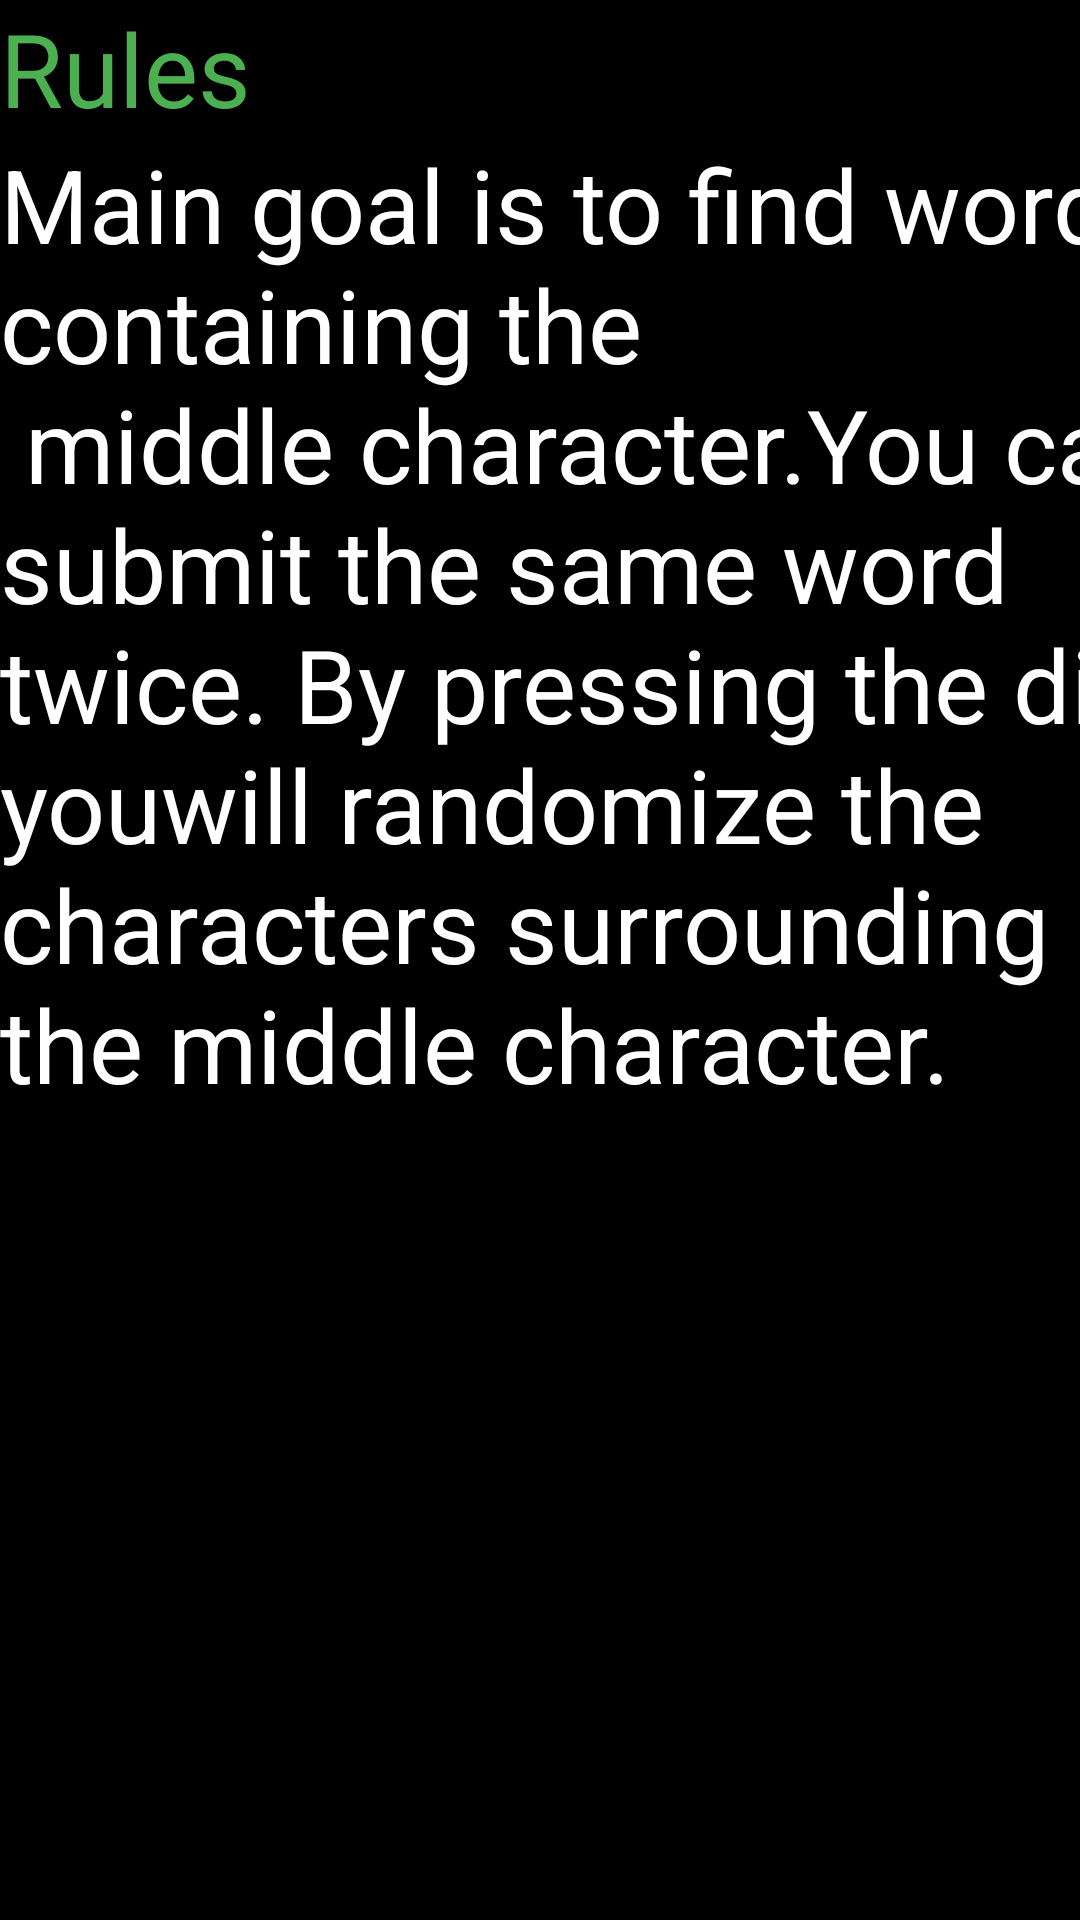

Layout XML and referenced resources for this Android screen:
<!-- AndroidManifest.xml: application theme Theme.ObligWordGame -->
<!-- res/layout/activity_rulesactivity.xml -->
<?xml version="1.0" encoding="utf-8"?>
<androidx.constraintlayout.widget.ConstraintLayout xmlns:android="http://schemas.android.com/apk/res/android"
    xmlns:app="http://schemas.android.com/apk/res-auto"
    xmlns:tools="http://schemas.android.com/tools"
    android:layout_width="wrap_content"
    android:layout_height="wrap_content"
    android:background="#31615D"
    android:backgroundTint="#000000"
    android:orientation="vertical"
    tools:context=".RulesActivity">

    <ScrollView
        android:layout_width="415dp"
        android:layout_height="734dp"
        app:layout_constraintStart_toStartOf="parent"
        app:layout_constraintTop_toTopOf="parent">

        <LinearLayout
            android:id="@+id/viewList"
            android:layout_width="match_parent"
            android:layout_height="wrap_content"
            android:orientation="vertical">

            <TextView
                android:id="@+id/ruleText"
                android:layout_width="match_parent"
                android:layout_height="wrap_content"
                android:text="@string/rulesText"
                android:textColor="#4CAF50"
                android:textSize="34sp" />

            <TextView
                android:id="@+id/ruleInfo"
                android:layout_width="match_parent"
                android:layout_height="wrap_content"
                android:text="@string/ruleInfo"
                android:textColor="#FFFFFF"
                android:textSize="34sp" />


        </LinearLayout>
    </ScrollView>
</androidx.constraintlayout.widget.ConstraintLayout>
<!-- resources referenced by this layout -->
<resources>
  <string name="ruleInfo">Main goal is to find words containing the\n middle character.You cant submit the same word twice. By pressing the dice,\nyouwill randomize the characters surrounding \nthe middle character.</string>
  <string name="rulesText">Rules</string>
  <style name="Theme.ObligWordGame" parent="Theme.MaterialComponents.DayNight.DarkActionBar">
          
          <item name="colorPrimary">@color/purple_500</item>
          <item name="colorPrimaryVariant">@color/purple_700</item>
          <item name="colorOnPrimary">@color/white</item>
          
          <item name="colorSecondary">@color/teal_200</item>
          <item name="colorSecondaryVariant">@color/teal_700</item>
          <item name="colorOnSecondary">@color/black</item>
          
          <item name="android:statusBarColor" tools:targetApi="l">?attr/colorPrimaryVariant</item>
          
      </style>
  <!-- not gathered from this repository: default colours our renderer supplied (Android Studio template values) -->
  <color name="purple_500">#FF6200EE</color>
  <color name="purple_700">#FF3700B3</color>
  <color name="teal_200">#FF03DAC5</color>
  <color name="teal_700">#FF018786</color>
  <color name="black">#FF000000</color>
  <color name="white">#FFFFFFFF</color>
</resources>
